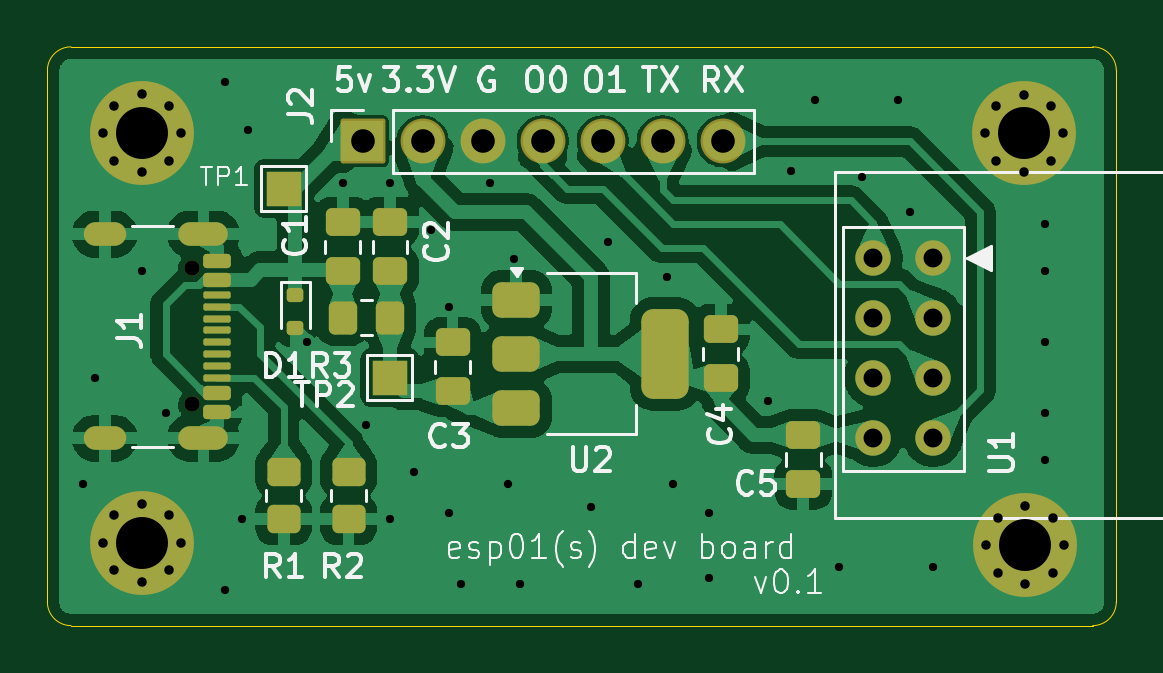
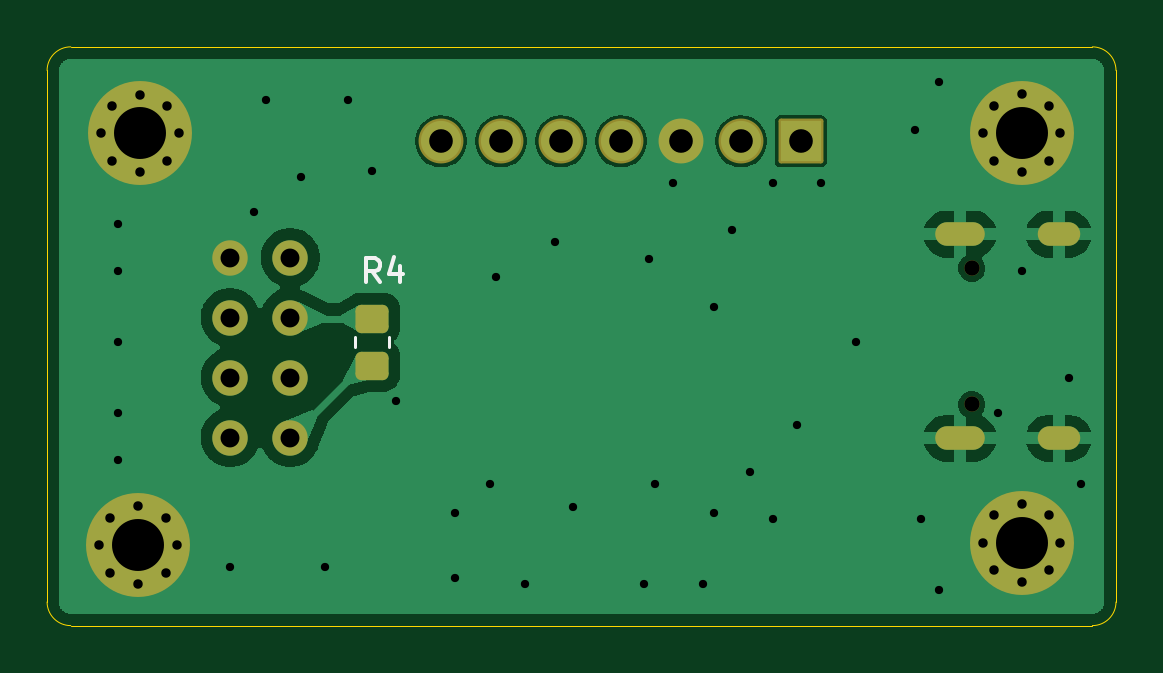
Circuit board: 11 layer files. Board 45.2 x 24.5 mm.
- bottom_copper: esp01-usbc-board-B_Cu.gbr (42131 bytes)
- bottom_mask: esp01-usbc-board-B_Mask.gbr (2975 bytes)
- paste: esp01-usbc-board-B_Paste.gbr (1231 bytes)
- bottom_silk: esp01-usbc-board-B_Silkscreen.gbr (1315 bytes)
- outline: esp01-usbc-board-Edge_Cuts.gbr (949 bytes)
- top_copper: esp01-usbc-board-F_Cu.gbr (94768 bytes)
- top_mask: esp01-usbc-board-F_Mask.gbr (4963 bytes)
- paste: esp01-usbc-board-F_Paste.gbr (3278 bytes)
- top_silk: esp01-usbc-board-F_Silkscreen.gbr (32386 bytes)
- drill: esp01-usbc-board-NPTH.drl (395 bytes)
- drill: esp01-usbc-board-PTH.drl (1914 bytes)

=== bottom_copper: esp01-usbc-board-B_Cu.gbr (42131 bytes, source omitted) ===
=== bottom_mask: esp01-usbc-board-B_Mask.gbr (2975 bytes, source withheld) ===
=== paste: esp01-usbc-board-B_Paste.gbr (1231 bytes, source withheld) ===
=== bottom_silk: esp01-usbc-board-B_Silkscreen.gbr ===
%TF.GenerationSoftware,KiCad,Pcbnew,10.0.8-10.0.8~ubuntu24.04.1*%
%TF.CreationDate,2026-11-15T23:35:43+05:30*%
%TF.ProjectId,esp01-usbc-board,65737030-312d-4757-9362-632d626f6172,v0.1*%
%TF.SameCoordinates,PX632ea00PY55d4a80*%
%TF.FileFunction,Legend,Bot*%
%TF.FilePolarity,Positive*%
%FSLAX46Y46*%
G04 Gerber Fmt 4.6, Leading zero omitted, Abs format (unit mm)*
G04 Created by KiCad (PCBNEW 10.0.8-10.0.8~ubuntu24.04.1) date 2026-11-15 23:35:43*
%MOMM*%
%LPD*%
G01*
G04 APERTURE LIST*
%ADD10C,0.150000*%
%ADD11C,0.120000*%
G04 APERTURE END LIST*
D10*
X31166666Y14545181D02*
X31499999Y15021372D01*
X31738094Y14545181D02*
X31738094Y15545181D01*
X31738094Y15545181D02*
X31357142Y15545181D01*
X31357142Y15545181D02*
X31261904Y15497562D01*
X31261904Y15497562D02*
X31214285Y15449943D01*
X31214285Y15449943D02*
X31166666Y15354705D01*
X31166666Y15354705D02*
X31166666Y15211848D01*
X31166666Y15211848D02*
X31214285Y15116610D01*
X31214285Y15116610D02*
X31261904Y15068991D01*
X31261904Y15068991D02*
X31357142Y15021372D01*
X31357142Y15021372D02*
X31738094Y15021372D01*
X30309523Y15211848D02*
X30309523Y14545181D01*
X30547618Y15592800D02*
X30785713Y14878515D01*
X30785713Y14878515D02*
X30166666Y14878515D01*
%TO.C,R4*%
D11*
X30765000Y12227064D02*
X30765000Y11772936D01*
X32235000Y12227064D02*
X32235000Y11772936D01*
%TD*%
M02*

=== outline: esp01-usbc-board-Edge_Cuts.gbr ===
%TF.GenerationSoftware,KiCad,Pcbnew,10.0.8-10.0.8~ubuntu24.04.1*%
%TF.CreationDate,2026-11-15T23:35:43+05:30*%
%TF.ProjectId,esp01-usbc-board,65737030-312d-4757-9362-632d626f6172,v0.1*%
%TF.SameCoordinates,PX632ea00PY55d4a80*%
%TF.FileFunction,Profile,NP*%
%FSLAX46Y46*%
G04 Gerber Fmt 4.6, Leading zero omitted, Abs format (unit mm)*
G04 Created by KiCad (PCBNEW 10.0.8-10.0.8~ubuntu24.04.1) date 2026-11-15 23:35:43*
%MOMM*%
%LPD*%
G01*
G04 APERTURE LIST*
%TA.AperFunction,Profile*%
%ADD10C,0.050000*%
%TD*%
G04 APERTURE END LIST*
D10*
X0Y23500000D02*
G75*
G02*
X1000000Y24500000I1000000J0D01*
G01*
X0Y1000000D02*
X0Y23500000D01*
X1000000Y24500000D02*
X44250000Y24500000D01*
X1000000Y0D02*
G75*
G02*
X0Y1000000I0J1000000D01*
G01*
X44250000Y24500000D02*
G75*
G02*
X45250000Y23500000I0J-1000000D01*
G01*
X44250000Y0D02*
X1000000Y0D01*
X45250000Y23500000D02*
X45250000Y1000000D01*
X45250000Y1000000D02*
G75*
G02*
X44250000Y0I-1000000J0D01*
G01*
M02*

=== top_copper: esp01-usbc-board-F_Cu.gbr (94768 bytes, source omitted) ===
=== top_mask: esp01-usbc-board-F_Mask.gbr ===
%TF.GenerationSoftware,KiCad,Pcbnew,10.0.8-10.0.8~ubuntu24.04.1*%
%TF.CreationDate,2026-11-15T23:35:43+05:30*%
%TF.ProjectId,esp01-usbc-board,65737030-312d-4757-9362-632d626f6172,v0.1*%
%TF.SameCoordinates,PX632ea00PY55d4a80*%
%TF.FileFunction,Soldermask,Top*%
%TF.FilePolarity,Negative*%
%FSLAX46Y46*%
G04 Gerber Fmt 4.6, Leading zero omitted, Abs format (unit mm)*
G04 Created by KiCad (PCBNEW 10.0.8-10.0.8~ubuntu24.04.1) date 2026-11-15 23:35:43*
%MOMM*%
%LPD*%
G01*
G04 APERTURE LIST*
G04 Aperture macros list*
%AMRoundRect*
0 Rectangle with rounded corners*
0 $1 Rounding radius*
0 $2 $3 $4 $5 $6 $7 $8 $9 X,Y pos of 4 corners*
0 Add a 4 corners polygon primitive as box body*
4,1,4,$2,$3,$4,$5,$6,$7,$8,$9,$2,$3,0*
0 Add four circle primitives for the rounded corners*
1,1,$1+$1,$2,$3*
1,1,$1+$1,$4,$5*
1,1,$1+$1,$6,$7*
1,1,$1+$1,$8,$9*
0 Add four rect primitives between the rounded corners*
20,1,$1+$1,$2,$3,$4,$5,0*
20,1,$1+$1,$4,$5,$6,$7,0*
20,1,$1+$1,$6,$7,$8,$9,0*
20,1,$1+$1,$8,$9,$2,$3,0*%
G04 Aperture macros list end*
%ADD10RoundRect,0.250000X-0.450000X0.350000X-0.450000X-0.350000X0.450000X-0.350000X0.450000X0.350000X0*%
%ADD11RoundRect,0.250000X0.475000X-0.337500X0.475000X0.337500X-0.475000X0.337500X-0.475000X-0.337500X0*%
%ADD12RoundRect,0.375000X-0.625000X-0.375000X0.625000X-0.375000X0.625000X0.375000X-0.625000X0.375000X0*%
%ADD13RoundRect,0.500000X-0.500000X-1.400000X0.500000X-1.400000X0.500000X1.400000X-0.500000X1.400000X0*%
%ADD14C,0.700000*%
%ADD15C,4.400000*%
%ADD16RoundRect,0.100000X0.850000X-0.850000X0.850000X0.850000X-0.850000X0.850000X-0.850000X-0.850000X0*%
%ADD17C,1.900000*%
%ADD18RoundRect,0.250000X-0.475000X0.337500X-0.475000X-0.337500X0.475000X-0.337500X0.475000X0.337500X0*%
%ADD19C,1.500000*%
%ADD20R,1.500000X1.500000*%
%ADD21RoundRect,0.150000X0.200000X-0.150000X0.200000X0.150000X-0.200000X0.150000X-0.200000X-0.150000X0*%
%ADD22RoundRect,0.250000X-0.350000X-0.450000X0.350000X-0.450000X0.350000X0.450000X-0.350000X0.450000X0*%
%ADD23C,0.650000*%
%ADD24RoundRect,0.150000X-0.425000X0.150000X-0.425000X-0.150000X0.425000X-0.150000X0.425000X0.150000X0*%
%ADD25RoundRect,0.075000X-0.500000X0.075000X-0.500000X-0.075000X0.500000X-0.075000X0.500000X0.075000X0*%
%ADD26O,2.100000X1.000000*%
%ADD27O,1.800000X1.000000*%
G04 APERTURE END LIST*
D10*
%TO.C,R2*%
X12750000Y6500000D03*
X12750000Y4500000D03*
%TD*%
D11*
%TO.C,C2*%
X14500000Y15000000D03*
X14500000Y17075000D03*
%TD*%
D12*
%TO.C,U2*%
X19850000Y13800000D03*
X19850000Y11500000D03*
D13*
X26150000Y11500000D03*
D12*
X19850000Y9200000D03*
%TD*%
D10*
%TO.C,R1*%
X10000000Y6500000D03*
X10000000Y4500000D03*
%TD*%
D14*
%TO.C,H2*%
X2350000Y3500000D03*
X2833274Y4666726D03*
X2833274Y2333274D03*
X4000000Y5150000D03*
D15*
X4000000Y3500000D03*
D14*
X4000000Y1850000D03*
X5166726Y4666726D03*
X5166726Y2333274D03*
X5650000Y3500000D03*
%TD*%
D16*
%TO.C,J2*%
X13340000Y20500000D03*
D17*
X15880000Y20500000D03*
X18420000Y20500000D03*
X20960000Y20500000D03*
X23500000Y20500000D03*
X26040000Y20500000D03*
X28580000Y20500000D03*
%TD*%
D14*
%TO.C,H4*%
X39750000Y3400000D03*
X40233274Y4566726D03*
X40233274Y2233274D03*
X41400000Y5050000D03*
D15*
X41400000Y3400000D03*
D14*
X41400000Y1750000D03*
X42566726Y4566726D03*
X42566726Y2233274D03*
X43050000Y3400000D03*
%TD*%
D18*
%TO.C,C5*%
X32000000Y8075000D03*
X32000000Y6000000D03*
%TD*%
D19*
%TO.C,U1*%
X37500000Y15580000D03*
X37500000Y13040000D03*
X37500000Y10500000D03*
X37500000Y7960000D03*
X34960000Y15580000D03*
X34960000Y13040000D03*
X34960000Y10500000D03*
X34960000Y7960000D03*
%TD*%
D20*
%TO.C,TP1*%
X10000000Y18500000D03*
%TD*%
D11*
%TO.C,C3*%
X17150000Y9912500D03*
X17150000Y11987500D03*
%TD*%
D20*
%TO.C,TP2*%
X14500000Y10500000D03*
%TD*%
D21*
%TO.C,D1*%
X10500000Y14000000D03*
X10500000Y12600000D03*
%TD*%
D11*
%TO.C,C4*%
X28500000Y10462500D03*
X28500000Y12537500D03*
%TD*%
%TO.C,C1*%
X12500000Y15000000D03*
X12500000Y17075000D03*
%TD*%
D14*
%TO.C,H1*%
X2350000Y20850000D03*
X2833274Y22016726D03*
X2833274Y19683274D03*
X4000000Y22500000D03*
D15*
X4000000Y20850000D03*
D14*
X4000000Y19200000D03*
X5166726Y22016726D03*
X5166726Y19683274D03*
X5650000Y20850000D03*
%TD*%
D22*
%TO.C,R3*%
X12500000Y13037500D03*
X14500000Y13037500D03*
%TD*%
D23*
%TO.C,J1*%
X6105000Y15140000D03*
X6105000Y9360000D03*
D24*
X7180000Y15450000D03*
X7180000Y14650000D03*
D25*
X7180000Y13500000D03*
X7180000Y12500000D03*
X7180000Y12000000D03*
X7180000Y11000000D03*
D24*
X7180000Y9850000D03*
X7180000Y9050000D03*
X7180000Y9050000D03*
X7180000Y9850000D03*
D25*
X7180000Y10500000D03*
X7180000Y11500000D03*
X7180000Y13000000D03*
X7180000Y14000000D03*
D24*
X7180000Y14650000D03*
X7180000Y15450000D03*
D26*
X6605000Y16570000D03*
D27*
X2425000Y16570000D03*
D26*
X6605000Y7930000D03*
D27*
X2425000Y7930000D03*
%TD*%
D14*
%TO.C,H3*%
X39683274Y20833274D03*
X40166548Y22000000D03*
X40166548Y19666548D03*
X41333274Y22483274D03*
D15*
X41333274Y20833274D03*
D14*
X41333274Y19183274D03*
X42500000Y22000000D03*
X42500000Y19666548D03*
X42983274Y20833274D03*
%TD*%
M02*

=== paste: esp01-usbc-board-F_Paste.gbr (3278 bytes, source withheld) ===
=== top_silk: esp01-usbc-board-F_Silkscreen.gbr (32386 bytes, source omitted) ===
=== drill: esp01-usbc-board-NPTH.drl ===
M48
; DRILL file KiCad 10.0.8-10.0.8~ubuntu24.04.1 date 2026-11-15T23:35:48
; FORMAT={-:-/ absolute / metric / decimal}
; #@! TF.CreationDate,2026-11-15T23:35:48+05:30
; #@! TF.GenerationSoftware,Kicad,Pcbnew,10.0.8-10.0.8~ubuntu24.04.1
; #@! TF.FileFunction,NonPlated,1,2,NPTH
FMAT,2
METRIC
; #@! TA.AperFunction,NonPlated,NPTH,ComponentDrill
T1C0.650
%
G90
G05
T1
X6.105Y15.14
X6.105Y9.36
M30

=== drill: esp01-usbc-board-PTH.drl ===
M48
; DRILL file KiCad 10.0.8-10.0.8~ubuntu24.04.1 date 2026-11-15T23:35:48
; FORMAT={-:-/ absolute / metric / decimal}
; #@! TF.CreationDate,2026-11-15T23:35:48+05:30
; #@! TF.GenerationSoftware,Kicad,Pcbnew,10.0.8-10.0.8~ubuntu24.04.1
; #@! TF.FileFunction,Plated,1,2,PTH
FMAT,2
METRIC
; #@! TA.AperFunction,Plated,PTH,ViaDrill
T1C0.350
; #@! TA.AperFunction,Plated,PTH,ComponentDrill
T2C0.400
; #@! TA.AperFunction,Plated,PTH,ComponentDrill
T3C0.600
; #@! TA.AperFunction,Plated,PTH,ComponentDrill
T4C0.800
; #@! TA.AperFunction,Plated,PTH,ComponentDrill
T5C1.000
; #@! TA.AperFunction,Plated,PTH,ComponentDrill
T6C2.200
%
G90
G05
T1
X1.5Y6.0
X2.0Y10.5
X4.0Y15.0
X5.0Y9.0
X7.5Y23.0
X7.5Y1.5
X8.25Y4.5
X8.5Y21.0
X11.0Y12.0
X12.5Y18.75
X13.5Y8.5
X14.5Y18.75
X14.5Y4.5
X15.5Y6.5
X16.25Y16.75
X17.0Y13.5
X17.0Y4.75
X17.5Y1.75
X18.75Y18.75
X19.5Y6.0
X19.75Y15.5
X20.0Y1.75
X23.0Y5.0
X23.75Y16.25
X25.0Y1.75
X26.25Y14.75
X26.5Y6.0
X28.0Y4.75
X28.0Y2.0
X30.5Y9.5
X31.5Y19.25
X32.5Y22.25
X33.5Y2.5
X34.5Y19.0
X36.0Y22.25
X36.5Y17.5
X37.5Y2.5
X42.25Y17.0
X42.25Y15.0
X42.25Y12.0
X42.25Y9.0
X42.25Y7.0
T2
X2.35Y20.85
X2.35Y3.5
X2.833Y22.017
X2.833Y19.683
X2.833Y4.667
X2.833Y2.333
X4.0Y22.5
X4.0Y19.2
X4.0Y5.15
X4.0Y1.85
X5.167Y22.017
X5.167Y19.683
X5.167Y4.667
X5.167Y2.333
X5.65Y20.85
X5.65Y3.5
X39.683Y20.833
X39.75Y3.4
X40.167Y22.0
X40.167Y19.667
X40.233Y4.567
X40.233Y2.233
X41.333Y22.483
X41.333Y19.183
X41.4Y5.05
X41.4Y1.75
X42.5Y22.0
X42.5Y19.667
X42.567Y4.567
X42.567Y2.233
X42.983Y20.833
X43.05Y3.4
T4
X34.96Y15.58
X34.96Y13.04
X34.96Y10.5
X34.96Y7.96
X37.5Y15.58
X37.5Y13.04
X37.5Y10.5
X37.5Y7.96
T5
X13.34Y20.5
X15.88Y20.5
X18.42Y20.5
X20.96Y20.5
X23.5Y20.5
X26.04Y20.5
X28.58Y20.5
T6
X4.0Y20.85
X4.0Y3.5
X41.333Y20.833
X41.4Y3.4
T3
G00X2.825Y16.57
M15
G01X2.025Y16.57
M16
G05
G00X2.825Y7.93
M15
G01X2.025Y7.93
M16
G05
G00X7.155Y16.57
M15
G01X6.055Y16.57
M16
G05
G00X7.155Y7.93
M15
G01X6.055Y7.93
M16
G05
M30
